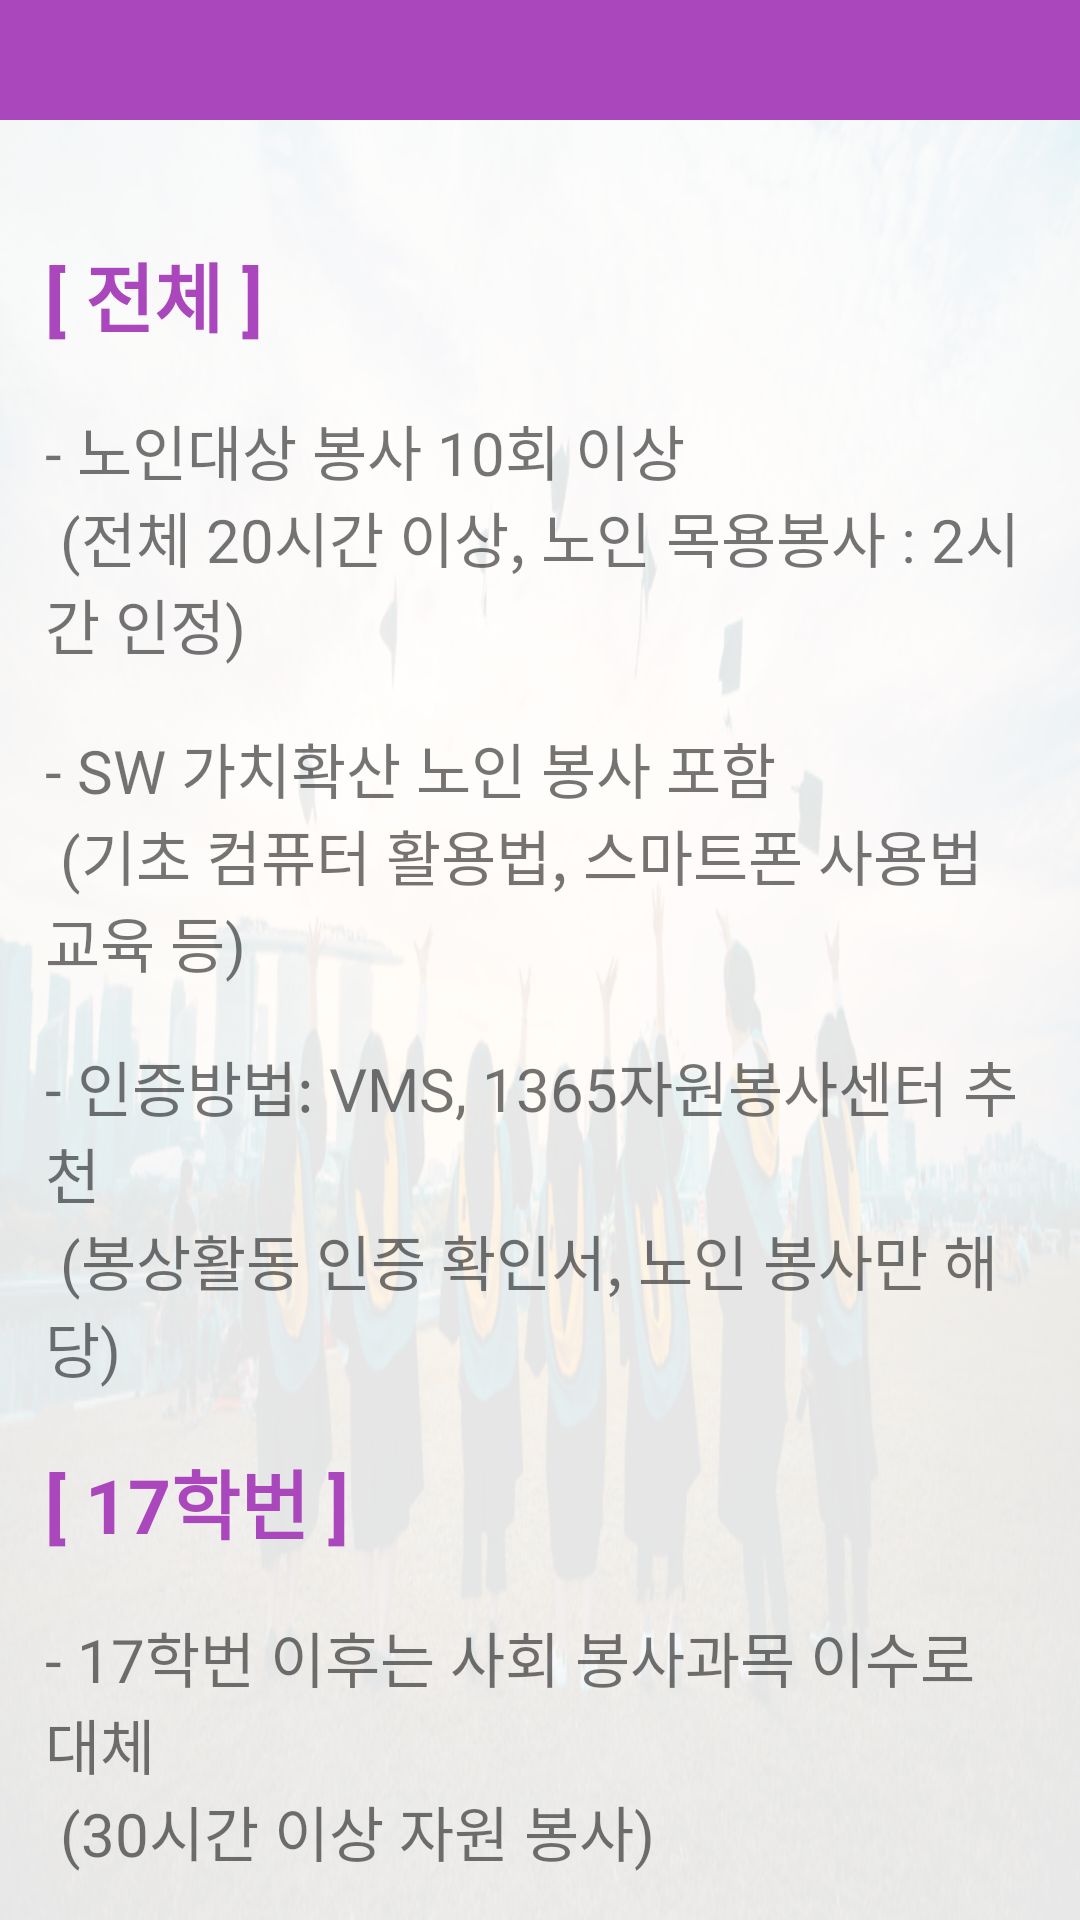

Here is an Android app screen rendered from its layout file. Give the layout XML and the strings, colors and styles it references.
<!-- AndroidManifest.xml: application theme AppTheme -->
<!-- res/layout/a_volun_main_x.xml -->
<?xml version="1.0" encoding="utf-8"?>
<android.support.v4.widget.DrawerLayout xmlns:android="http://schemas.android.com/apk/res/android"
    xmlns:app="http://schemas.android.com/apk/res-auto"
    xmlns:tools="http://schemas.android.com/tools"
    android:id="@+id/a_volun_drawer_layout"
    android:layout_width="match_parent"
    android:layout_height="match_parent"
    android:fitsSystemWindows="true"
    tools:openDrawer="start">

<LinearLayout
    android:layout_width="match_parent"
    android:layout_height="match_parent"
    android:orientation="vertical"
    android:background="@drawable/back2">

    <include
        layout="@layout/app_bar_main"
        android:layout_width="match_parent"
        android:layout_height="wrap_content" />

    <LinearLayout
        android:layout_width="match_parent"
        android:layout_height="match_parent"
        android:orientation="vertical"
        android:padding="15dp">

        <TextView
            android:layout_width="match_parent"
            android:layout_height="wrap_content"
            android:layout_marginTop="25dp"
            android:text="[ 전체 ]"
            android:layout_gravity="center"
            android:textColor="#ab47bc"
            android:textStyle="bold"
            android:textSize="25dp"/>
        <TextView
            android:layout_width="match_parent"
            android:layout_height="wrap_content"
            android:text="" /> 
        <TextView
            android:layout_width="match_parent"
            android:layout_height="wrap_content"
            android:text="@string/info1"
            android:textSize="20dp"/>
        <TextView
            android:layout_width="match_parent"
            android:layout_height="wrap_content"
            android:text="" /> 
        <TextView
            android:layout_width="match_parent"
            android:layout_height="wrap_content"
            android:text="@string/info2"
            android:textSize="20dp"/>
        <TextView
            android:layout_width="match_parent"
            android:layout_height="wrap_content"
            android:text="" /> 
        <TextView
            android:layout_width="match_parent"
            android:layout_height="wrap_content"
            android:text="@string/info3"
            android:textSize="20dp"/>
        <TextView
            android:layout_width="match_parent"
            android:layout_height="wrap_content"
            android:text="" /> 

        <TextView
            android:layout_width="match_parent"
            android:layout_height="wrap_content"
            android:text="[ 17학번 ]"
            android:layout_gravity="center"
            android:textColor="#ab47bc"
            android:textStyle="bold"
            android:textSize="25dp"/>
        <TextView
            android:layout_width="match_parent"
            android:layout_height="wrap_content"
            android:text="" /> 
        <TextView
            android:layout_width="match_parent"
            android:layout_height="wrap_content"
            android:text="@string/info4"
            android:textSize="20dp"/>

        <TextView
            android:layout_width="match_parent"
            android:layout_height="wrap_content"
            android:text="" />
        <TextView
            android:layout_width="match_parent"
            android:layout_height="wrap_content"
            android:text="[ VMS 검색 ]"
            android:layout_gravity="center"
            android:textColor="#ab47bc"
            android:textStyle="bold"
            android:textSize="20dp"/>

        <LinearLayout
            android:layout_width="match_parent"
            android:layout_height="wrap_content"
            android:orientation="horizontal">
            <EditText
                android:id="@+id/edit_VMS"
                android:layout_width="wrap_content"
                android:layout_height="wrap_content"
                android:layout_weight="1"
                android:hint="검색어 입력"/>
            <Button
                android:id="@+id/VMSBtn"
                android:padding="1dp"
                android:layout_width="wrap_content"
                android:layout_height="wrap_content"
                android:text="VMS 검색"
                android:background="@color/tabCourseBackground"/>

        </LinearLayout>

        <TextView
            android:layout_width="wrap_content"
            android:layout_height="wrap_content"
            android:text="        " /> 
        <TextView
            android:layout_width="match_parent"
            android:layout_height="wrap_content"
            android:text="[ 1365 검색 ]"
            android:layout_gravity="center"
            android:textColor="#ab47bc"
            android:textStyle="bold"
            android:textSize="20dp"/>

        <TextView
            android:layout_width="match_parent"
            android:layout_height="wrap_content"
            android:text="" />
            <Button
                android:id="@+id/Btn_1365"
                android:padding="1dp"
                android:layout_width="wrap_content"
                android:layout_height="wrap_content"
                android:text="  1365 바로가기  "
                android:background="@color/tabCourseBackground"/>


        <android.support.design.widget.CoordinatorLayout
            android:layout_width="match_parent"
            android:layout_height="match_parent">
            <LinearLayout
                android:layout_width="match_parent"
                android:layout_height="match_parent"
                android:orientation="vertical">
            </LinearLayout>
        </android.support.design.widget.CoordinatorLayout>
    </LinearLayout>


</LinearLayout>




    <android.support.design.widget.NavigationView
        android:id="@+id/nav_view"
        android:layout_width="wrap_content"
        android:layout_height="match_parent"
        android:layout_gravity="start"
        android:fitsSystemWindows="true"
        app:headerLayout="@layout/nav_header_main"
        app:menu="@menu/activity_main_menu" />


</android.support.v4.widget.DrawerLayout>
<!-- res/layout/app_bar_main.xml (included above) -->
<?xml version="1.0" encoding="utf-8"?>
<android.support.design.widget.CoordinatorLayout xmlns:android="http://schemas.android.com/apk/res/android"
    xmlns:app="http://schemas.android.com/apk/res-auto"
    xmlns:tools="http://schemas.android.com/tools"
    android:layout_width="match_parent"
    android:layout_height="wrap_content"
    tools:context=".MainActivity">

    <android.support.design.widget.AppBarLayout
        android:layout_width="match_parent"
        android:layout_height="wrap_content"
        android:theme="@style/AppTheme.AppBarOverlay">

        <android.support.v7.widget.Toolbar
        android:id="@+id/toolbar"
            android:layout_width="match_parent"
            android:layout_height="@dimen/actionBarSize"
            android:background="?attr/colorPrimary"
            app:popupTheme="@style/AppTheme.PopupOverlay" />

    </android.support.design.widget.AppBarLayout>


</android.support.design.widget.CoordinatorLayout>
<!-- res/layout/nav_header_main.xml (included above) -->
<?xml version="1.0" encoding="utf-8"?>
<LinearLayout xmlns:android="http://schemas.android.com/apk/res/android"
    xmlns:app="http://schemas.android.com/apk/res-auto"
    android:layout_width="match_parent"
    android:layout_height="@dimen/nav_header_height"
    android:background="@color/colorPrimary"
    android:gravity="bottom"
    android:orientation="vertical"
    android:paddingLeft="@dimen/activity_horizontal_margin"
    android:paddingTop="@dimen/activity_vertical_margin"
    android:paddingRight="@dimen/activity_horizontal_margin"
    android:paddingBottom="@dimen/activity_vertical_margin"
    android:theme="@style/ThemeOverlay.AppCompat.Dark"
    android:id="@+id/nav_header_linear">

    <ImageView
        android:id="@+id/imageView"
        android:layout_width="wrap_content"
        android:layout_height="wrap_content"
        android:contentDescription="@string/nav_header_desc"
        android:paddingTop="@dimen/nav_header_vertical_spacing"
        app:srcCompat="@mipmap/ic_launcher_round" />

    <TextView
        android:id="@+id/nav_user_name"
        android:layout_width="match_parent"
        android:layout_height="wrap_content"
        android:paddingTop="@dimen/nav_header_vertical_spacing"
        android:text="@string/nav_header_name"
        android:textAppearance="@style/TextAppearance.AppCompat.Body1" />

    <TextView
        android:id="@+id/nav_creditView"
        android:layout_width="wrap_content"
        android:layout_height="wrap_content"
        android:text="@string/nav_credit1" />

</LinearLayout>
<!-- resources referenced by this layout -->
<resources>
  <color name="colorPrimary">#AB47BC</color>
  <color name="tabCourseBackground">#D59BDF</color>
  <dimen name="actionBarSize">40dp</dimen>
  <dimen name="activity_horizontal_margin">16dp</dimen>
  <dimen name="activity_vertical_margin">16dp</dimen>
  <dimen name="nav_header_height">176dp</dimen>
  <dimen name="nav_header_vertical_spacing">8dp</dimen>
  <!-- drawable back2: png bitmap (drawable-xxhdpi, 409288 bytes) -->
  <!-- mipmap ic_launcher_round: png bitmap (mipmap-hdpi, 4140 bytes) -->
  <string name="info1"> - 노인대상 봉사 10회 이상\n   (전체 20시간 이상, 노인 목용봉사 : 2시간 인정)</string>
  <string name="info2"> - SW 가치확산 노인 봉사 포함\n   (기초 컴퓨터 활용법, 스마트폰 사용법 교육 등)</string>
  <string name="info3"> - 인증방법: VMS, 1365자원봉사센터 추천\n   (봉상활동 인증 확인서, 노인 봉사만 해당)</string>
  <string name="info4"> - 17학번 이후는 "사회 봉사" 과목 이수로 대체\n   (30시간 이상 자원 봉사)</string>
  <string name="nav_credit1">졸업까지 </string>
  <string name="nav_header_desc">Navigation header@string</string>
  <string name="nav_header_name">이름 넣을 곳@string</string>
  <style name="AppTheme.AppBarOverlay" parent="ThemeOverlay.AppCompat.Dark.ActionBar" />
  <style name="AppTheme.PopupOverlay" parent="ThemeOverlay.AppCompat.Light" />
  <style name="AppTheme" parent="Theme.AppCompat.Light.DarkActionBar">
          
          <item name="colorPrimary">@color/colorPrimary</item>
          <item name="colorPrimaryDark">@color/colorPrimaryDark</item>
          <item name="colorAccent">@color/colorAccent</item>
          <item name="android:windowAnimationStyle">@style/WindowAnimationTransition</item>
      </style>
  <color name="colorPrimaryDark">#8B329B</color>
  <color name="colorAccent">#D81B60</color>
  <style name="WindowAnimationTransition" parent="@android:style/Animation.Activity">
          <item name="android:activityOpenEnterAnimation">@anim/slide_in_right</item>
          <item name="android:activityOpenExitAnimation">@anim/slide_out_left</item>
          <item name="android:activityCloseEnterAnimation">@anim/slide_in_left</item>
          <item name="android:activityCloseExitAnimation">@anim/slide_out_right</item>
      </style>
</resources>
